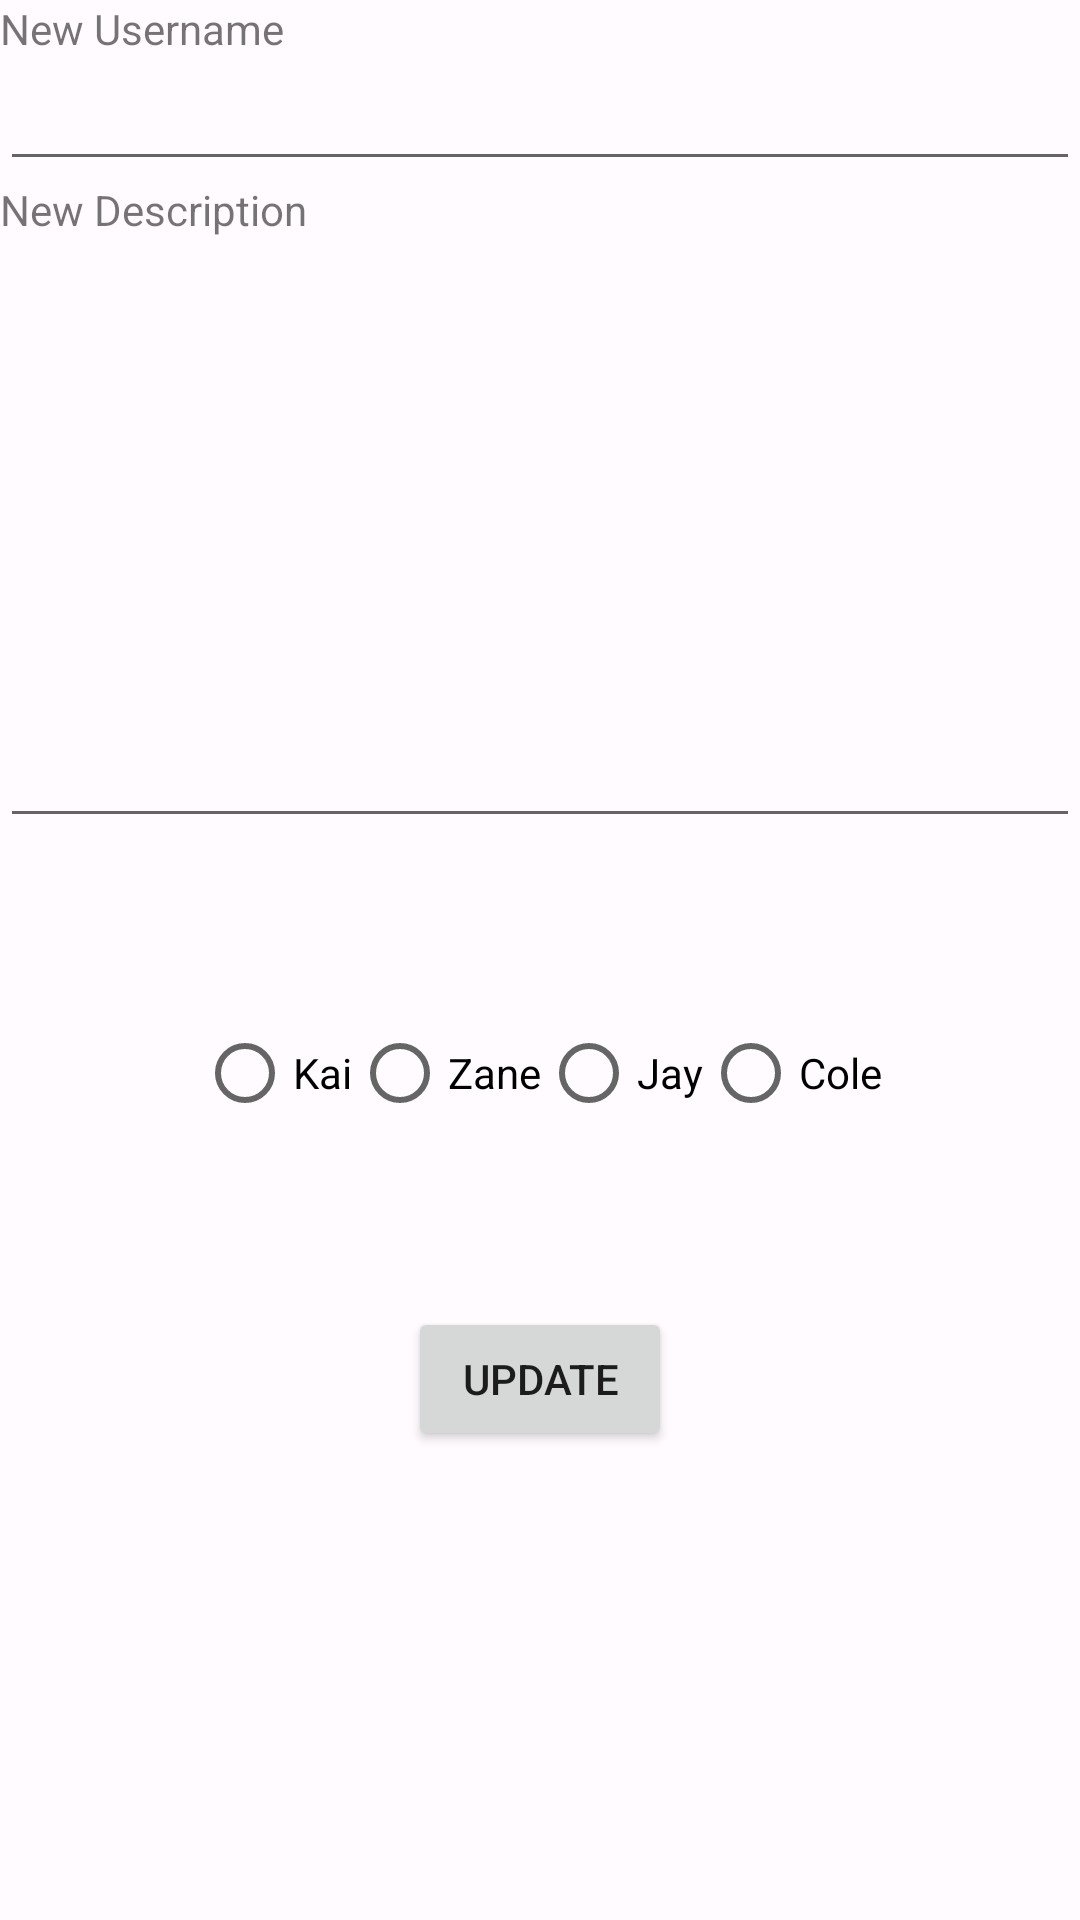

Produce the Android XML layout that renders to this screen, including the resource entries it uses.
<!-- AndroidManifest.xml: application theme Theme.Lab5 -->
<!-- res/layout/fragment_settings.xml -->
<?xml version="1.0" encoding="utf-8"?>
<androidx.constraintlayout.widget.ConstraintLayout xmlns:android="http://schemas.android.com/apk/res/android"
    xmlns:app="http://schemas.android.com/apk/res-auto"
    xmlns:tools="http://schemas.android.com/tools"
    android:layout_width="match_parent"
    android:layout_height="match_parent"
    tools:context=".ui.settings.HomeViewFragmentSettings">

    <EditText
        android:id="@+id/edit_text_new_user"
        android:layout_width="0dp"
        android:layout_height="wrap_content"
        android:inputType="text"
        app:layout_constraintEnd_toEndOf="parent"
        app:layout_constraintStart_toStartOf="parent"
        app:layout_constraintTop_toBottomOf="@+id/text_new_user"
        android:autofillHints="Username" />

    <TextView
        android:id="@+id/text_new_user"
        android:layout_width="0dp"
        android:layout_height="wrap_content"
        android:text="@string/new_username"
        app:layout_constraintEnd_toEndOf="parent"
        app:layout_constraintStart_toStartOf="parent"
        app:layout_constraintTop_toTopOf="parent" />

    <TextView
        android:id="@+id/text_new_desc"
        android:layout_width="0dp"
        android:layout_height="wrap_content"
        android:text="@string/new_description"
        app:layout_constraintEnd_toEndOf="parent"
        app:layout_constraintStart_toStartOf="parent"
        app:layout_constraintTop_toBottomOf="@+id/edit_text_new_user" />

    <EditText
        android:id="@+id/edit_text_desc"
        android:layout_width="0dp"
        android:layout_height="200dp"
        android:autofillHints="Description"
        android:ems="10"
        android:inputType="textCapSentences|textMultiLine"
        android:gravity="top"
        app:layout_constraintEnd_toEndOf="parent"
        app:layout_constraintStart_toStartOf="parent"
        android:scrollHorizontally="false"
        app:layout_constraintTop_toBottomOf="@+id/text_new_desc" />

    <RadioGroup
        android:id="@+id/radio_group_images"
        android:layout_width="0dp"
        android:layout_height="wrap_content"
        android:orientation="horizontal"
        android:gravity="center"
        app:layout_constraintTop_toBottomOf="@+id/edit_text_desc"
        app:layout_constraintStart_toStartOf="parent"
        app:layout_constraintEnd_toEndOf="parent"
        app:layout_constraintBottom_toTopOf="@+id/button">

        <RadioButton
            android:id="@+id/radio_button_image1"
            android:layout_width="wrap_content"
            android:layout_height="wrap_content"
            android:text="@string/image1"/>

        <RadioButton
            android:id="@+id/radio_button_image2"
            android:layout_width="wrap_content"
            android:layout_height="wrap_content"
            android:text="@string/image2"/>

        <RadioButton
            android:id="@+id/radio_button_image3"
            android:layout_width="wrap_content"
            android:layout_height="wrap_content"
            android:text="@string/image3"/>
        <RadioButton
            android:id="@+id/radio_button_image4"
            android:layout_width="wrap_content"
            android:layout_height="wrap_content"
            android:text="@string/image4"/>
    </RadioGroup>

    <Button
        android:id="@+id/button"
        android:layout_width="wrap_content"
        android:layout_height="wrap_content"
        android:text="@string/btn_update"
        app:layout_constraintBottom_toBottomOf="parent"
        app:layout_constraintEnd_toEndOf="parent"
        app:layout_constraintStart_toStartOf="parent"
        app:layout_constraintTop_toBottomOf="@+id/edit_text_desc" />

</androidx.constraintlayout.widget.ConstraintLayout>
<!-- resources referenced by this layout -->
<resources>
  <string name="btn_update">Update</string>
  <string name="image1">Kai</string>
  <string name="image2">Zane</string>
  <string name="image3">Jay</string>
  <string name="image4">Cole</string>
  <string name="new_description">New Description</string>
  <string name="new_username">New Username</string>
  <color name="md_theme_light_primary">#B32920</color>
  <color name="md_theme_light_onPrimary">#FFFFFF</color>
  <color name="md_theme_light_primaryContainer">#FFDAD5</color>
  <color name="md_theme_light_onPrimaryContainer">#410001</color>
  <color name="md_theme_light_secondary">#AA3626</color>
  <color name="md_theme_light_onSecondary">#FFFFFF</color>
  <color name="md_theme_light_secondaryContainer">#FFDAD4</color>
  <color name="md_theme_light_onSecondaryContainer">#400100</color>
  <color name="md_theme_light_tertiary">#9C4047</color>
  <color name="md_theme_light_onTertiary">#FFFFFF</color>
  <color name="md_theme_light_tertiaryContainer">#FFDADA</color>
  <color name="md_theme_light_onTertiaryContainer">#40000B</color>
  <color name="md_theme_light_error">#BA1A1A</color>
  <color name="md_theme_light_errorContainer">#FFDAD6</color>
  <color name="md_theme_light_onError">#FFFFFF</color>
  <color name="md_theme_light_onErrorContainer">#410002</color>
  <color name="md_theme_light_background">#FFFBFF</color>
  <color name="md_theme_light_onBackground">#201A19</color>
  <color name="md_theme_light_surface">#FFFBFF</color>
  <color name="md_theme_light_onSurface">#201A19</color>
  <color name="md_theme_light_surfaceVariant">#F5DDDA</color>
  <color name="md_theme_light_onSurfaceVariant">#534341</color>
  <color name="md_theme_light_outline">#857370</color>
  <color name="md_theme_light_inverseOnSurface">#FBEEEC</color>
  <color name="md_theme_light_inverseSurface">#362F2E</color>
  <color name="md_theme_light_inversePrimary">#FFB4A9</color>
</resources>
